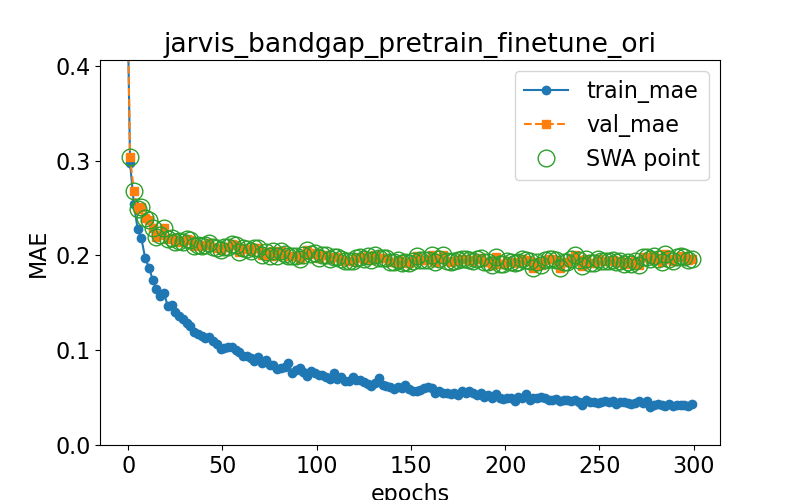

The data file committed next to this chart (first rows):
epoch, train loss, val loss, swa
0.0, 0.4238, 0.4232, n
1.0, 0.2972, 0.3034, y
3.0, 0.2545, 0.2681, y
5.0, 0.2278, 0.2488, y
7.0, 0.2178, 0.251, y
9.0, 0.1975, 0.2394, y
11.0, 0.187, 0.2371, y
13.0, 0.1744, 0.2287, y
15.0, 0.1642, 0.2199, y
17.0, 0.1571, 0.2217, y
19.0, 0.1599, 0.2289, y
21.0, 0.1468, 0.2171, y
23.0, 0.1481, 0.2183, y
25.0, 0.1404, 0.2147, y
27.0, 0.1357, 0.215, y
29.0, 0.1325, 0.2138, y
31.0, 0.129, 0.2173, y
33.0, 0.1259, 0.2163, y
35.0, 0.1189, 0.2104, y
37.0, 0.1167, 0.2105, y
39.0, 0.1152, 0.2099, y
41.0, 0.1131, 0.2105, y
43.0, 0.1135, 0.2127, y
45.0, 0.1097, 0.2087, y
47.0, 0.1064, 0.2082, y
49.0, 0.1014, 0.2059, y
51.0, 0.1024, 0.2089, y
53.0, 0.1036, 0.2089, y
55.0, 0.1038, 0.2123, y
57.0, 0.1005, 0.2109, y
59.0, 0.0978, 0.2033, y
61.0, 0.09421, 0.2083, y
63.0, 0.09424, 0.2068, y
65.0, 0.09125, 0.2048, y
67.0, 0.08862, 0.208, y
69.0, 0.09243, 0.2076, y
71.0, 0.08687, 0.2006, y
73.0, 0.08924, 0.2041, y
75.0, 0.08488, 0.1992, y
77.0, 0.08437, 0.2049, y
79.0, 0.08067, 0.199, y
81.0, 0.08124, 0.2045, y
83.0, 0.08211, 0.2012, y
85.0, 0.08655, 0.1995, y
87.0, 0.07576, 0.1995, y
89.0, 0.07859, 0.1989, y
91.0, 0.08087, 0.1961, y
93.0, 0.07721, 0.2001, y
95.0, 0.07294, 0.2058, y
97.0, 0.07836, 0.2014, y
99.0, 0.07563, 0.2021, y
101.0, 0.07413, 0.1973, y
103.0, 0.07427, 0.2004, y
105.0, 0.07161, 0.2001, y
107.0, 0.0701, 0.1963, y
109.0, 0.0757, 0.1979, y
111.0, 0.07011, 0.1982, y
113.0, 0.07154, 0.1961, y
115.0, 0.06778, 0.1939, y
117.0, 0.06786, 0.194, y
... 91 more rows
